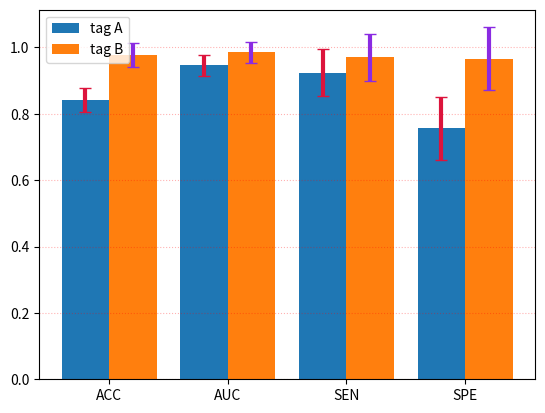

This figure's Python source:
import matplotlib.pyplot as plt
import numpy as np

x=np.arange(4)
#数据集
y1=[0.842122607,0.945568593,0.923314741,0.756167945]
y2=[0.97675405,0.985580509,0.970926682,0.966396704]
#误差列表
std_err1=[0.036152821,0.03156979,0.070709722,0.094287272]
std_err2=[0.015435763,0.011210651,0.035470286,0.051205111]
tick_label=['ACC','AUC','SEN','SPE']

error_params1=dict(elinewidth=3,ecolor='crimson',capsize=4)#设置误差标记参数
error_params2=dict(elinewidth=3,ecolor='blueviolet',capsize=4)#设置误差标记参数
#设置柱状图宽度
bar_width=0.4
#绘制柱状图，设置误差标记以及柱状图标签
plt.bar(x,y1,bar_width,yerr=std_err1,error_kw=error_params1,label='tag A')
plt.bar(x+bar_width,y2,bar_width,yerr=std_err1,error_kw=error_params2,label='tag B')

plt.xticks(x+bar_width/2,tick_label)#设置x轴的标签
#设置网格
plt.grid(True,axis='y',ls=':',color='r',alpha=0.3)
#显示图例
plt.legend()
#显示图形
plt.show()